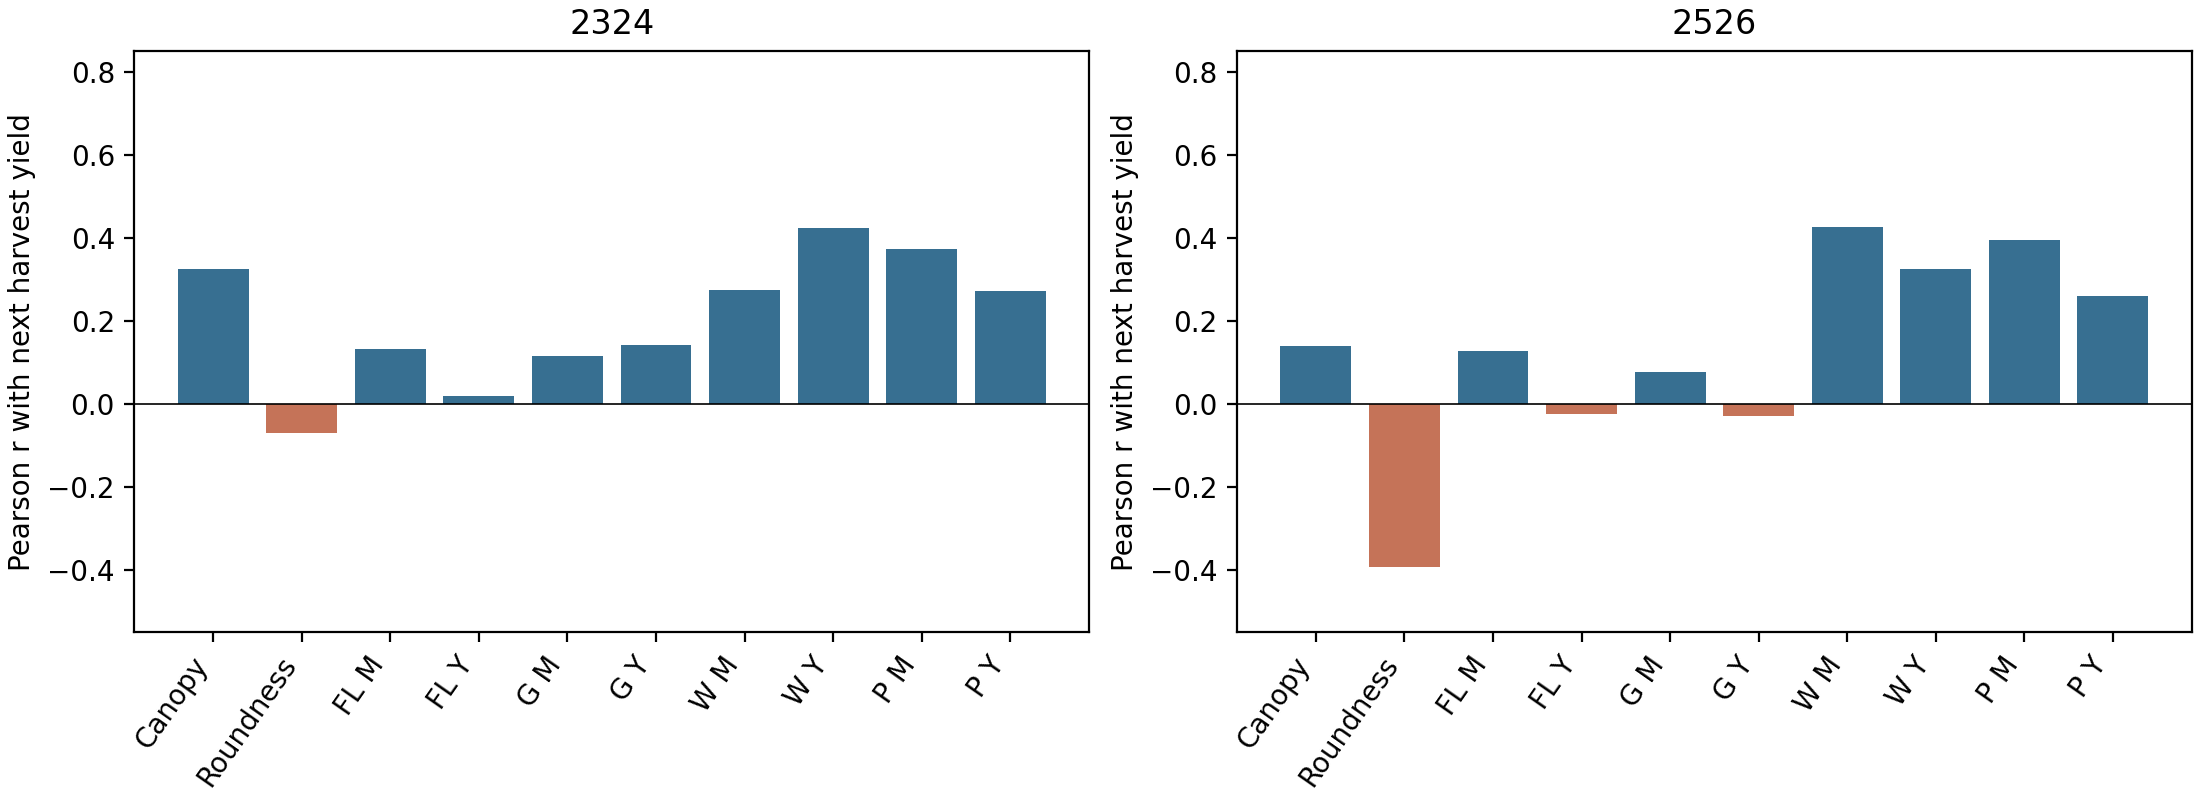

Values plotted in this chart, from the file beside it:
season, horizon_weeks, prediction_eligible, feature, n, harvest_dates, pearson_r, spearman_r
2324, 1, True, canopy_size_pixels, 278, 7, 0.3251, 0.3445
2324, 1, True, mean_roundness, 278, 7, -0.07029, -0.07546
2324, 1, False, plant_count, 278, 7, 0.09398, 0.1334
2324, 1, True, manual_FL, 278, 7, 0.1333, 0.1436
2324, 1, True, manual_G, 278, 7, 0.1144, 0.09091
2324, 1, True, manual_W, 278, 7, 0.2743, 0.4488
2324, 1, True, manual_P, 278, 7, 0.374, 0.3898
2324, 1, False, manual_R, 278, 7, 0.4045, 0.4633
2324, 1, True, yolo_FL, 278, 7, 0.01861, 0.001533
2324, 1, True, yolo_G, 278, 7, 0.1422, 0.2097
2324, 1, True, yolo_W, 278, 7, 0.4243, 0.4589
2324, 1, True, yolo_P, 278, 7, 0.2725, 0.2899
2324, 1, False, yolo_R, 278, 7, 0.35, 0.4131
2324, 2, True, canopy_size_pixels, 239, 6, 0.3919, 0.4376
2324, 2, True, mean_roundness, 239, 6, -0.1271, -0.1309
2324, 2, False, plant_count, 239, 6, 0.06007, 0.1055
2324, 2, True, manual_FL, 239, 6, 0.211, 0.2055
2324, 2, True, manual_G, 239, 6, 0.09727, 0.04326
2324, 2, True, manual_W, 239, 6, 0.3986, 0.4443
2324, 2, True, manual_P, 239, 6, 0.2333, 0.2743
2324, 2, False, manual_R, 239, 6, 0.1932, 0.1812
2324, 2, True, yolo_FL, 239, 6, 0.06245, 0.06923
2324, 2, True, yolo_G, 239, 6, 0.2825, 0.3238
2324, 2, True, yolo_W, 239, 6, 0.4872, 0.5345
2324, 2, True, yolo_P, 239, 6, 0.1061, 0.1168
2324, 2, False, yolo_R, 239, 6, 0.1922, 0.2129
2324, 3, True, canopy_size_pixels, 199, 5, 0.4753, 0.482
2324, 3, True, mean_roundness, 199, 5, -0.082, -0.08272
2324, 3, False, plant_count, 199, 5, 0.1581, 0.1132
2324, 3, True, manual_FL, 199, 5, 0.4095, 0.4133
2324, 3, True, manual_G, 199, 5, 0.2731, 0.2685
2324, 3, True, manual_W, 199, 5, 0.1987, 0.1661
2324, 3, True, manual_P, 199, 5, 0.1242, 0.2066
2324, 3, False, manual_R, 199, 5, -0.01033, -0.01858
2324, 3, True, yolo_FL, 199, 5, 0.2176, 0.2112
2324, 3, True, yolo_G, 199, 5, 0.4232, 0.4134
2324, 3, True, yolo_W, 199, 5, 0.2587, 0.2641
2324, 3, True, yolo_P, 199, 5, 0.108, 0.08651
2324, 3, False, yolo_R, 199, 5, 0.03373, 0.03819
2526, 1, True, canopy_size_pixels, 240, 6, 0.1389, 0.1595
2526, 1, True, mean_roundness, 240, 6, -0.392, -0.4182
2526, 1, False, plant_count, 240, 6, 0.2478, 0.2622
2526, 1, True, manual_FL, 240, 6, 0.1264, 0.0877
2526, 1, True, manual_G, 240, 6, 0.07575, -0.003199
2526, 1, True, manual_W, 240, 6, 0.4251, 0.4636
2526, 1, True, manual_P, 240, 6, 0.3938, 0.4337
2526, 1, False, manual_R, 240, 6, 0.264, 0.2781
2526, 1, True, yolo_FL, 240, 6, -0.02354, -0.07642
2526, 1, True, yolo_G, 240, 6, -0.02994, -0.08858
2526, 1, True, yolo_W, 240, 6, 0.3249, 0.3327
2526, 1, True, yolo_P, 240, 6, 0.2586, 0.2547
2526, 1, False, yolo_R, 240, 6, 0.2865, 0.2879
2526, 2, True, canopy_size_pixels, 239, 6, 0.06252, 0.1884
2526, 2, True, mean_roundness, 239, 6, -0.263, -0.196
2526, 2, False, plant_count, 239, 6, 0.2974, 0.3459
2526, 2, True, manual_FL, 239, 6, 0.2496, 0.291
2526, 2, True, manual_G, 239, 6, 0.3593, 0.4159
2526, 2, True, manual_W, 239, 6, 0.4301, 0.512
2526, 2, True, manual_P, 239, 6, 0.4813, 0.5161
2526, 2, False, manual_R, 239, 6, 0.4496, 0.4669
... 18 more rows
